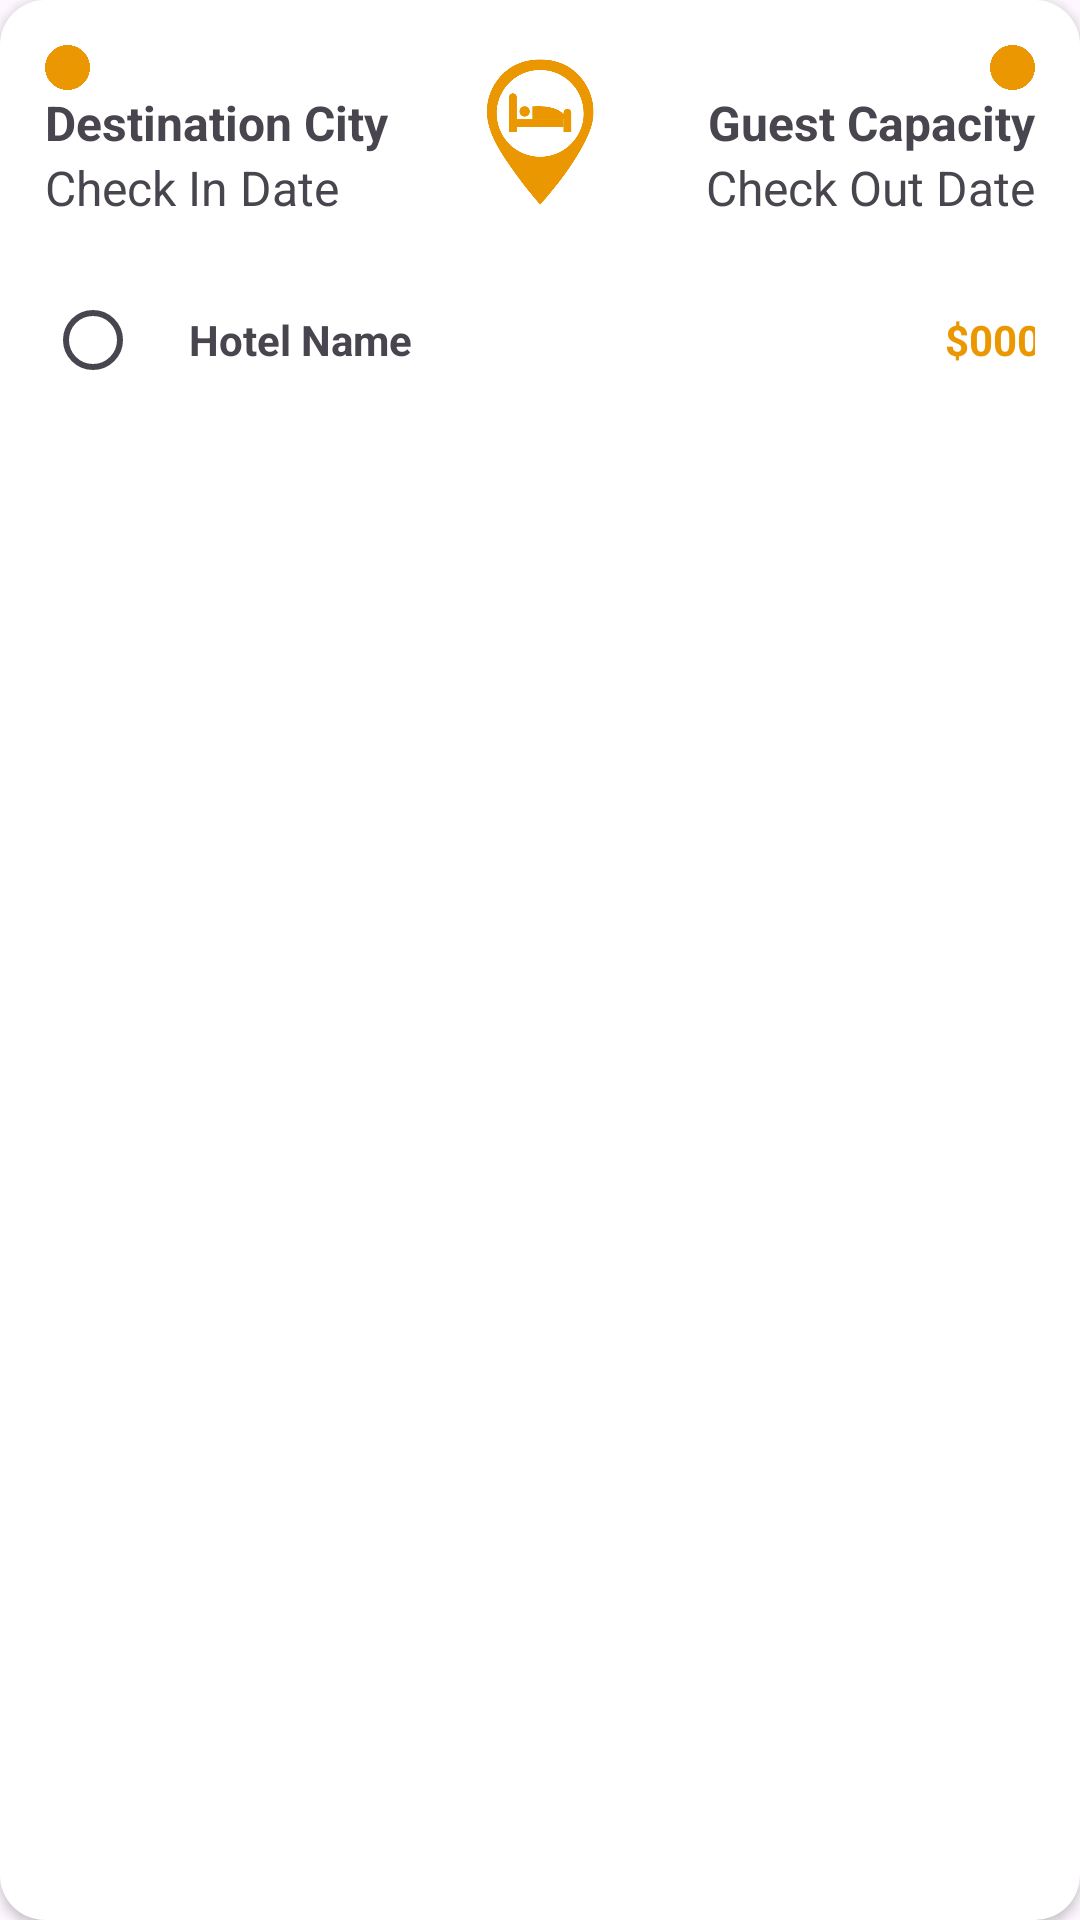

Here is an Android app screen rendered from its layout file. Give the layout XML and the strings, colors and styles it references.
<!-- AndroidManifest.xml: application theme Theme.Surigao_travel -->
<!-- res/layout/hotel_item.xml -->
<?xml version="1.0" encoding="utf-8"?>
<LinearLayout xmlns:android="http://schemas.android.com/apk/res/android"
    android:layout_width="match_parent"
    android:layout_height="wrap_content"
    android:orientation="vertical"
    android:elevation="2dp"
    android:background="@drawable/flight_card">

    <LinearLayout
        android:layout_width="match_parent"
        android:layout_height="wrap_content"
        android:orientation="horizontal"
        android:gravity="center"
        android:padding="15dp">

        <LinearLayout
            android:layout_width="140dp"
            android:layout_height="wrap_content"
            android:gravity="start"
            android:orientation="vertical">

            <ImageView
                android:layout_width="15dp"
                android:layout_height="15dp"
                android:src="@drawable/circle"/>

            <TextView
                android:id="@+id/tvFrom"
                android:layout_width="wrap_content"
                android:layout_height="wrap_content"
                android:text="Destination City"
                android:textSize="16sp"
                android:textStyle="bold" />

            <TextView
                android:id="@+id/tvCheckIn"
                android:layout_width="wrap_content"
                android:layout_height="wrap_content"
                android:text="Check In Date"
                android:textSize="16sp" />
        </LinearLayout>

        <ImageView
            android:layout_width="50dp"
            android:layout_height="50dp"
            android:src="@drawable/hotel_icon"/>

        <LinearLayout
            android:layout_width="140dp"
            android:layout_height="wrap_content"
            android:orientation="vertical"
            android:gravity="end">

            <ImageView
                android:layout_width="15dp"
                android:layout_height="15dp"
                android:src="@drawable/circle"/>

            <TextView
                android:id="@+id/tvGuests"
                android:layout_width="wrap_content"
                android:layout_height="wrap_content"
                android:text="Guest Capacity"
                android:textSize="16sp"
                android:textStyle="bold"/>

            <TextView
                android:id="@+id/tvCheckOut"
                android:layout_width="wrap_content"
                android:layout_height="wrap_content"
                android:text="Check Out Date"
                android:textSize="16sp"/>
        </LinearLayout>

    </LinearLayout>

    <LinearLayout
        android:layout_width="match_parent"
        android:layout_height="50dp"
        android:orientation="horizontal"
        android:padding="15dp">

        <RadioButton
            android:id="@+id/radioButton"
            android:layout_width="wrap_content"
            android:layout_height="wrap_content" />

        <TextView
            android:id="@+id/tvName"
            android:layout_width="137dp"
            android:layout_height="wrap_content"
            android:text="Hotel Name"
            android:textStyle="bold" />

        <TextView
            android:id="@+id/tvPrice"
            android:layout_width="147dp"
            android:layout_height="wrap_content"
            android:gravity="end"
            android:text="$000"
            android:textColor="#eb9701"
            android:textStyle="bold" />

    </LinearLayout>

    <Button
        android:id="@+id/btnBook"
        android:layout_width="match_parent"
        android:layout_height="wrap_content"
        android:text="Book This"
        android:visibility="gone"
        android:padding="10dp"/>

</LinearLayout>
<!-- resources referenced by this layout -->
<resources>
  <!-- drawable circle: png bitmap (drawable, 53145 bytes) -->
  <!-- drawable flight_card (drawable) -->
  <shape xmlns:android="http://schemas.android.com/apk/res/android">
      <corners android:radius="15dp"/>
      <solid android:color="#ffffff"/>
      <shadowColor android:color="#999999"/>
      <elevation android:value="5dp"/>
  </shape>
  <!-- drawable hotel_icon: png bitmap (drawable, 20080 bytes) -->
  <style name="Theme.Surigao_travel" parent="Base.Theme.Surigao_travel" />
  <style name="Base.Theme.Surigao_travel" parent="Theme.Material3.DayNight.NoActionBar">
          
          
      </style>
</resources>
